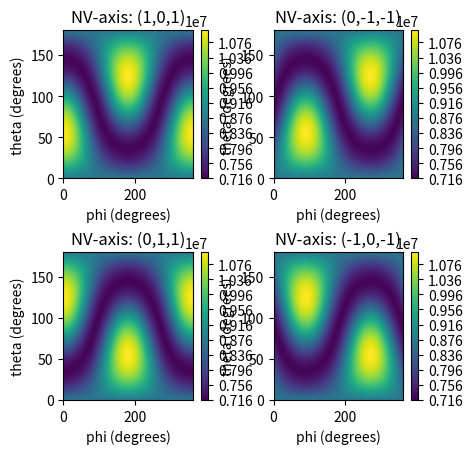

The script that saved this image: (Note: this script raises an exception after producing the figure.)
import numpy as np
from numpy import linalg as LA # used in eigenvalue function
import matplotlib.pyplot as plt
from mpl_toolkits.mplot3d import Axes3D
from matplotlib import cm
from matplotlib.ticker import LinearLocator, FormatStrFormatter
import datetime

##from DEwidthZeroFieldFit import de


# Generate phase space array of theta, phi, and Bmag
def s2c(theta,phi,Bmag):
    thetaphi = np.array([[x0,y0] for x0 in theta \
                      for y0 in phi])
    theta,phi = thetaphi.transpose()
    xyz = (np.array([np.cos(phi)*np.sin(theta),\
               np.sin(phi)*np.sin(theta),\
               np.cos(theta)])).transpose()
    Bxyztmp = (Bmag*xyz).reshape(len(Bmag),len(thetaphi),1,3)
    return Bxyztmp


# Calculate the eigenvalues for phase space
def eigenvalues(Bxyz):
    Bxyztmp = np.copy(Bxyz)
    base = np.ones((len(Bxyztmp)*len(Bxyztmp[0]),1)).\
           reshape(len(Bxyztmp),len(Bxyztmp[0]),1,1)
    zf = np.array([2.87e9,3.6e6,2.6e6,0,0,0,0,0])
    zfs1 = zf[0]*(base*np.array([[0,.3333,.3333],\
                    [.3333,0,-.3333],\
                    [.3333,-.3333,0]]))
    strain1 = zf[1]*(base*np.array([[.3333,-.3333,.6667],\
                    [-.3333,-.6667,.3333],\
                    [.6667,.3333,.3333]]))
    zfs2 = zf[0]*(base*np.array([[0,.3333j,-.3333],\
                    [-.3333j,0,-.3333j],\
                    [-.3333,.3333j,0]]))
    strain2 = zf[1]*(base*np.array([[.3333,-.3333j,-.6667],\
                    [.3333j,-.6667,.3333j],\
                    [-.6667,-.3333j,.3333]]))
    zfs3 = zf[0]*(base*np.array([[0,-.3333,.3333],\
                    [-.3333,0,.3333],\
                    [.3333,.3333,0]]))
    strain3 = zf[1]*(base*np.array([[.3333,.3333,.6667],\
                    [.3333,-.6667,-.3333],\
                    [.6667,-.3333,.3333]]))
    zfs4 = zf[0]*(base*np.array([[0,-.3333j,-.3333],\
                    [.3333j,0,.3333j],\
                    [-.3333,-.3333j,0]]))
    strain4 = zf[1]*(base*np.array([[.3333,.3333j,-.6667],\
                    [-.3333j,-.6667,-.3333j],\
                    [-.6667,.3333j,.3333]]))
    sx = base*np.array([[0,.7071,0],[.7071,0,.7071],[0,.7071,0]])
    sy = base*np.array([[0,-.7071j,0],[-.7071j,0,-.7071j],[0,-.7071j,0]])
    sz = base*np.array([[1,0,0],[0,0,0],[0,0,-1]])
    zeeman = 28024951642 * ((Bxyztmp[:,:,:,0].reshape(len(Bxyztmp),\
                                        len(Bxyztmp[0]),1,1)*sx) + \
                            (Bxyztmp[:,:,:,1].reshape(len(Bxyztmp),\
                                        len(Bxyztmp[0]),1,1)*sy) + \
                            (Bxyztmp[:,:,:,2].reshape(len(Bxyztmp),\
                                        len(Bxyztmp[0]),1,1)*sz))
    # NOTE: The eigh function sorts the eigenvalues in increasing order
    # this leads to an error in the calculation of the splittings:
    # it is not currently possible to distinguish between B parallel to NV
    # and B antiparallel to NV
    w, v = LA.eigh(zfs1+strain1+zeeman)
    f1 = w[:,:,1] - w[:,:,0]
    f2 = w[:,:,2] - w[:,:,0]
    w, v = LA.eigh(zfs2+strain2+zeeman)
    f3 = (abs(w[:,:,0])+abs(w[:,:,1]))
    f4 = (abs(w[:,:,0])+abs(w[:,:,2]))
    w, v = LA.eigh(zfs3+strain3+zeeman)
    f5 = (abs(w[:,:,0])+abs(w[:,:,1]))
    f6 = (abs(w[:,:,0])+abs(w[:,:,2]))
    w, v = LA.eigh(zfs4+strain4+zeeman)
    f7 = (abs(w[:,:,0])+abs(w[:,:,1]))
    f8 = (abs(w[:,:,0])+abs(w[:,:,2]))
    evals = np.dstack([f1,f2,f3,f4,f5,f6,f7,f8]).reshape(len(Bxyztmp),\
                                len(Bxyztmp[0]),1,8)
##    evals = np.sort(evals,axis=2).reshape(len(Bxyztmp),\
##                                len(Bxyztmp[0]),1,8)
##    return np.concatenate((Bxyztmp,evals),axis=3)
    return evals

def splittings(evals):
    base = np.ones((len(evals),len(evals[0]),1,4))
    base[:,:,:,0] = evals[:,:,:,1] - evals[:,:,:,0]
    base[:,:,:,1] = evals[:,:,:,3] - evals[:,:,:,2]
    base[:,:,:,2] = evals[:,:,:,5] - evals[:,:,:,4]
    base[:,:,:,3] = evals[:,:,:,7] - evals[:,:,:,6]
    return base


# Generate spectra in phase space
def lor8(freq,zf,ev):
    evtmp = np.copy(ev)
    base = np.ones((len(evtmp)*len(evtmp[0]),1)).\
           reshape(len(evtmp),len(evtmp[0]),1,1)
    freq = freq*base
    ev1 = (ev[:,:,:,0].reshape(len(evtmp),len(evtmp[0]),1,1))\
            *base
    ev2 = (ev[:,:,:,1].reshape(len(evtmp),len(evtmp[0]),1,1))\
            *base
    ev3 = (ev[:,:,:,2].reshape(len(evtmp),len(evtmp[0]),1,1))\
            *base
    ev4 = (ev[:,:,:,3].reshape(len(evtmp),len(evtmp[0]),1,1))\
            *base
    ev5 = (ev[:,:,:,4].reshape(len(evtmp),len(evtmp[0]),1,1))\
            *base
    ev6 = (ev[:,:,:,5].reshape(len(evtmp),len(evtmp[0]),1,1))\
            *base
    ev7 = (ev[:,:,:,6].reshape(len(evtmp),len(evtmp[0]),1,1))\
            *base
    ev8 = (ev[:,:,:,7].reshape(len(evtmp),len(evtmp[0]),1,1))\
            *base
    lor1 = 1e7*((zf[2]**2)/\
            (np.pi*zf[2]*((freq-ev1)**2+ zf[2]**2)))
    lor2 = 1e7*((zf[2]**2)/\
            (np.pi*zf[2]*((freq-ev2)**2+ zf[2]**2)))
    lor3 = 1e7*((zf[2]**2)/\
            (np.pi*zf[2]*((freq-ev3)**2+ zf[2]**2)))
    lor4 = 1e7*((zf[2]**2)/\
            (np.pi*zf[2]*((freq-ev4)**2+ zf[2]**2)))
    lor5 = 1e7*((zf[2]**2)/\
            (np.pi*zf[2]*((freq-ev5)**2+ zf[2]**2)))
    lor6 = 1e7*((zf[2]**2)/\
            (np.pi*zf[2]*((freq-ev6)**2+ zf[2]**2)))
    lor7 = 1e7*((zf[2]**2)/\
            (np.pi*zf[2]*((freq-ev7)**2+ zf[2]**2)))
    lor8 = 1e7*((zf[2]**2)/\
            (np.pi*zf[2]*((freq-ev8)**2+ zf[2]**2)))
    return lor1+lor2+lor3+lor4+lor5+lor6+lor7+lor8





############################################
# Define theta, phi, Bmag arrays to calculate eigenvalues
############################################
theta = np.linspace(0.00,np.pi,num=50)
phi = np.linspace(0,2*np.pi,num=50)
##theta = np.array([0,np.pi/2])
##phi = np.array([0])
##Bmag = np.linspace(0,150e-6,2)
Bmag = np.array([150e-6])
Bmag = Bmag.reshape(len(Bmag),1,1)
Bxyz = s2c(theta,phi,Bmag)
ev = eigenvalues(Bxyz)

############################################
# Calculate and plot splittings as a function of theta and phi
############################################
s = splittings(ev)

fig = plt.figure(figsize=plt.figaspect(1.))

ax = fig.add_subplot(221)
X = np.degrees(phi)
Y = np.degrees(theta)
X, Y = np.meshgrid(X,Y)
Z = s[:,:,:,0].reshape(len(theta),len(phi))
plt.contourf(X,Y,Z,100)
plt.colorbar()
ax.set_title('NV-axis: (1,0,1)')
ax.set_xlabel('phi (degrees)')
ax.set_ylabel('theta (degrees)')

ax = fig.add_subplot(222)
X = np.degrees(phi)
Y = np.degrees(theta)
X, Y = np.meshgrid(X,Y)
Z = s[:,:,:,1].reshape(len(theta),len(phi))
plt.contourf(X,Y,Z,100)
plt.colorbar()
ax.set_title('NV-axis: (0,-1,-1)')
ax.set_xlabel('phi (degrees)')
ax.set_ylabel('theta (degrees)')

ax = fig.add_subplot(223)
X = np.degrees(phi)
Y = np.degrees(theta)
X, Y = np.meshgrid(X,Y)
Z = s[:,:,:,2].reshape(len(theta),len(phi))
plt.contourf(X,Y,Z,100)
plt.colorbar()
ax.set_title('NV-axis: (0,1,1)')
ax.set_xlabel('phi (degrees)')
ax.set_ylabel('theta (degrees)')

ax = fig.add_subplot(224)
X = np.degrees(phi)
Y = np.degrees(theta)
X, Y = np.meshgrid(X,Y)
Z = s[:,:,:,3].reshape(len(theta),len(phi))
plt.contourf(X,Y,Z,100)
plt.colorbar()
ax.set_title('NV-axis: (-1,0,-1)')
ax.set_xlabel('phi (degrees)')
ax.set_ylabel('theta (degrees)')

plt.subplots_adjust(wspace=.3,hspace=.5)
plt.draw
plt.show()

############################################
# Define frequency range and zf for generating spectra
############################################
freq = np.linspace(2.77e9,2.97e9,1e6)
zf = np.array([2.87e9,3.6e6,2.6e6,0,0,0,0,0])
spectra = lor8(freq,zf,ev)
##print freq.shape
##print spectra.shape
##plt.plot(freq,spectra[0,0,0,:])
##plt.show()
##NVspectrafromB(freq,ev)


############################################
############################################








